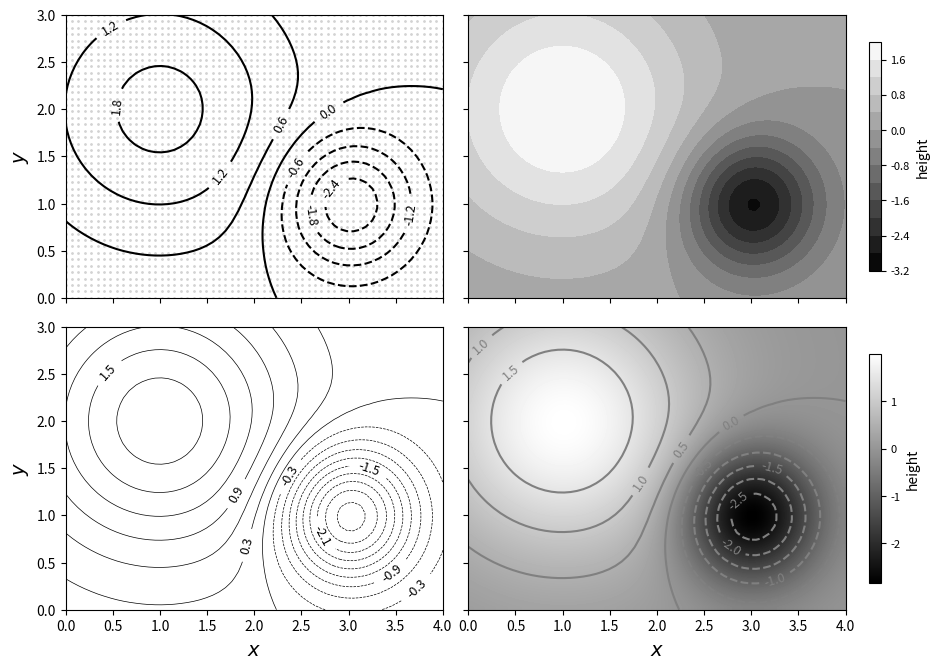

Here is the Python script that generated this plot: (Note: this script raises an exception after producing the figure.)
import numpy as np
import matplotlib.pyplot as plt
import matplotlib.cm as cm  # color maps
import matplotlib


def pmgauss(x, y):
    r1 = (x - 1) ** 2 + (y - 2) ** 2
    r2 = (x - 3) ** 2 + (y - 1) ** 2
    return 2 * np.exp(-0.5 * r1) - 3 * np.exp(-2 * r2)


a, b = 4, 3

x = np.linspace(0, a, 60)
y = np.linspace(0, b, 45)

X, Y = np.meshgrid(x, y)
Z = pmgauss(X, Y)

fig, ax = plt.subplots(2, 2, figsize=(9.4, 6.5),
                       sharex=True, sharey=True,
                       gridspec_kw={'width_ratios': [4, 5]})

CS0 = ax[0, 0].contour(X, Y, Z, 8, colors='k')
ax[0, 0].clabel(CS0, fontsize=9, fmt='%0.1f')
matplotlib.rcParams['contour.negative_linestyle'] = 'dashed'
ax[0, 0].plot(X, Y, 'o', ms=1, color='lightgray', zorder=-1)

CS1 = ax[0, 1].contourf(X, Y, Z, 12, cmap=cm.gray, zorder=0)
cbar1 = fig.colorbar(CS1, shrink=0.8, ax=ax[0, 1])
cbar1.set_label(label='height', fontsize=10)
plt.setp(cbar1.ax.yaxis.get_ticklabels(), fontsize=8)

lev2 = np.arange(-3, 2, 0.3)
CS2 = ax[1, 0].contour(X, Y, Z, levels=lev2, colors='k',
                       linewidths=0.5)
ax[1, 0].clabel(CS2, lev2[1::2], fontsize=9, fmt='%0.1f')

CS3 = ax[1, 1].contour(X, Y, Z, 10, colors='gray')
ax[1, 1].clabel(CS3, fontsize=9, fmt='%0.1f')
im = ax[1, 1].imshow(Z, interpolation='bilinear',
                     origin='lower', cmap=cm.gray,
                     extent=(0, a, 0, b))
cbar2 = fig.colorbar(im, shrink=0.8, ax=ax[1, 1])
cbar2.set_label(label='height', fontsize=10)
plt.setp(cbar2.ax.yaxis.get_ticklabels(), fontsize=8)

for i in range(2):
    ax[1, i].set_xlabel(r'$x$', fontsize=14)
    ax[i, 0].set_ylabel(r'$y$', fontsize=14)
    for j in range(2):
        ax[i, j].set_aspect('equal')
        ax[i, j].set_xlim(0, a)
        ax[i, j].set_ylim(0, b)
fig.subplots_adjust(left=0.06, bottom=0.07, right=0.99,
                    top=0.99, wspace=0.06, hspace=0.09)
fig.savefig('./figures/contour4.pdf')
plt.show()

"""
Introduction to Python for Science & Engineering
[redacted]
Code last edited: 2018-09-10

Contour plot examples with matplotlib
"""
